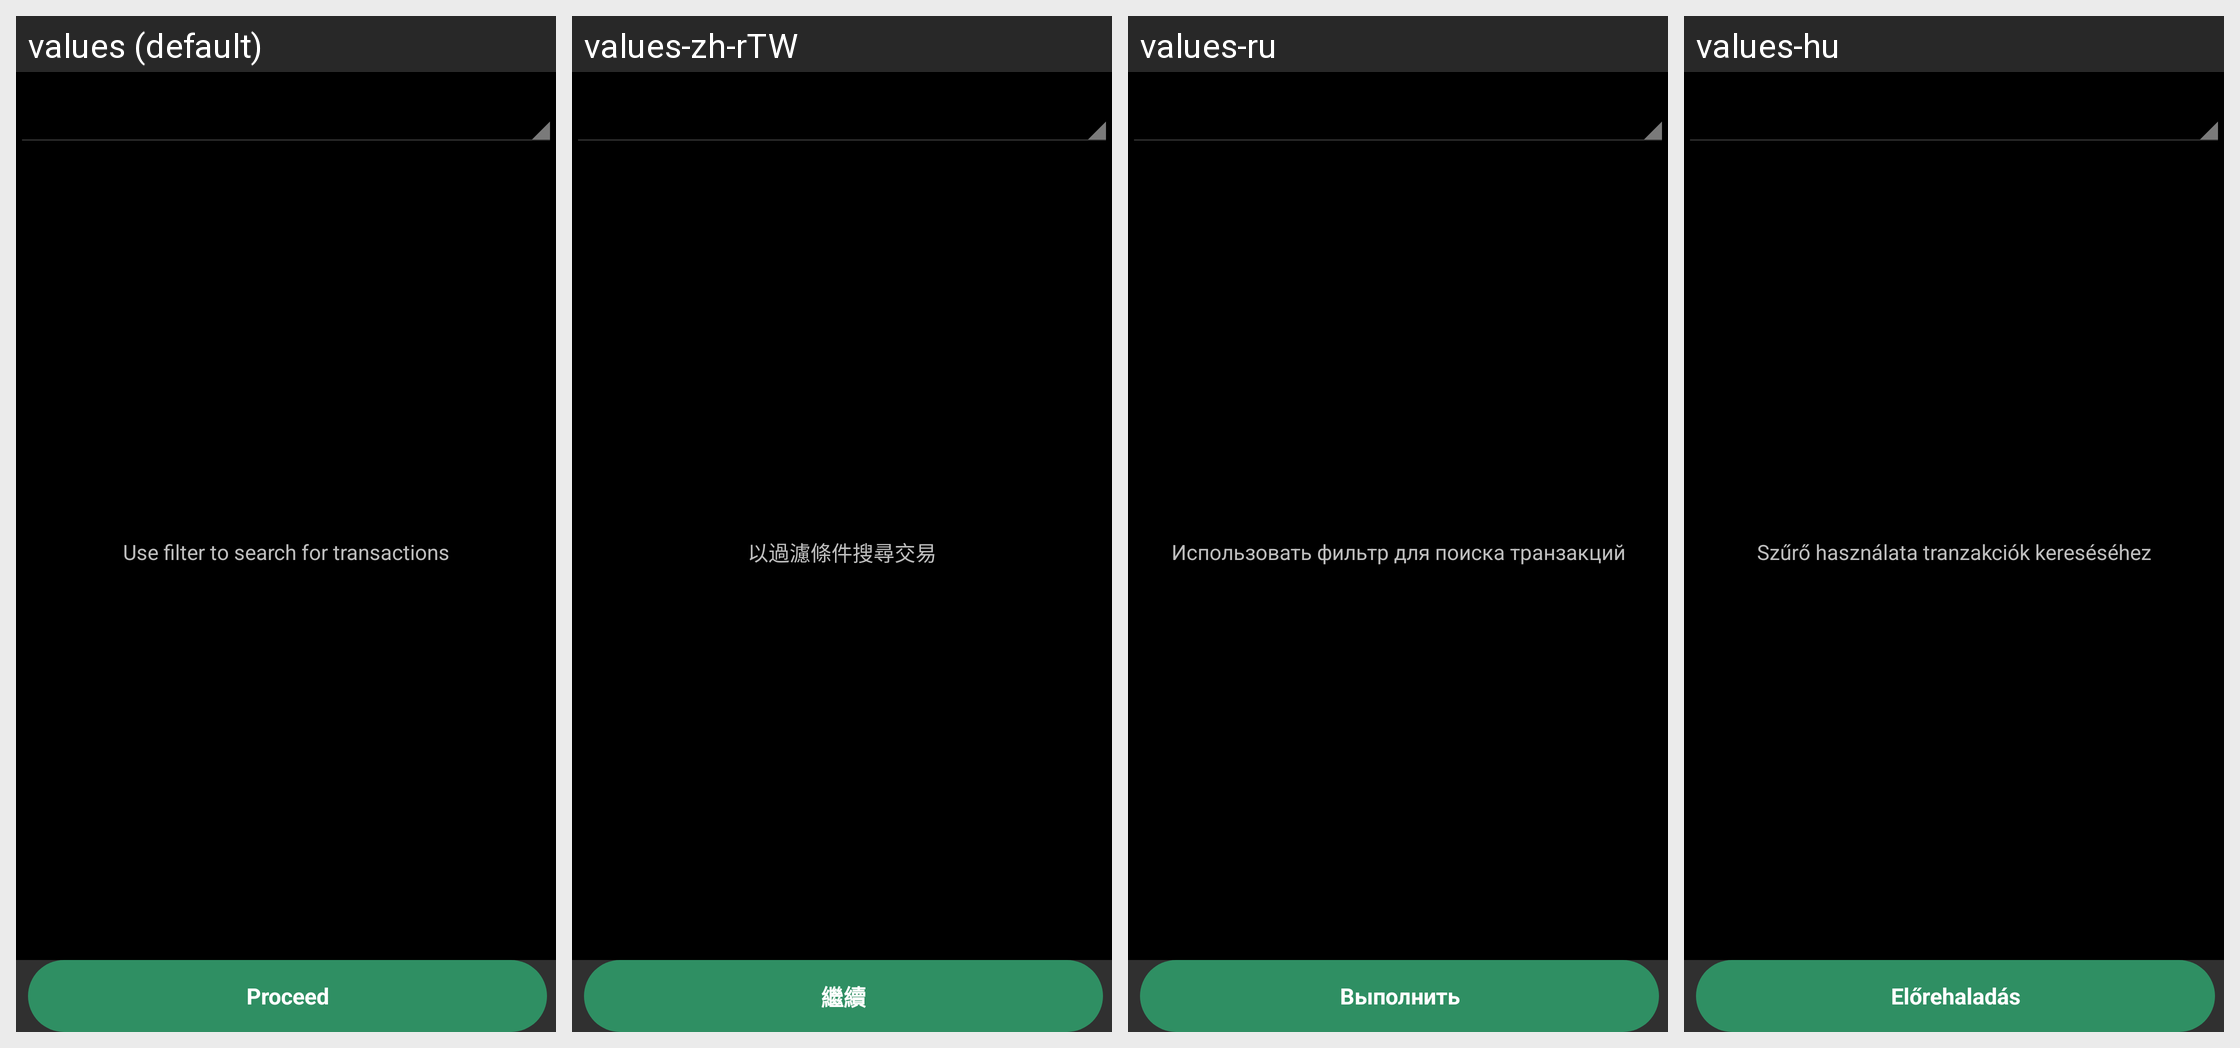

This grid shows one Android layout under several languages. Give, for every string resource on the screen, its name, the default text and each shown locale's text.
Android screen res/layout/blotter_mass_op.xml rendered under 4 locales, left to right: values (default), values-zh-rTW, values-ru, values-hu. Device: Nexus 5 (rendered at 1080×1920; each locale shown at half size, 540×960, under a caption strip naming it); theme AppTheme.
Other locales in the repository, not shown: values-ca, values-cs-rCZ, values-da, values-de, values-es, values-fr, values-it, values-ko, values-no-rNB, values-pl, values-pt-rBR, values-pt-rPT, values-ro, values-sk, values-uk-rUA, values-zh-rCN.
Strings drawn on this screen, with the default value and each locale's value (text and hints the layout hard-codes, and strings that could not be matched under every locale, appear in the picture but are not listed):

mass_operations_use_filter
  values: Use filter to search for transactions
  values-zh-rTW: 以過濾條件搜尋交易
  values-ru: Использовать фильтр для поиска транзакций
  values-hu: Szűrő használata tranzakciók kereséséhez

proceed
  values: Proceed
  values-zh-rTW: 繼續
  values-ru: Выполнить
  values-hu: Előrehaladás
